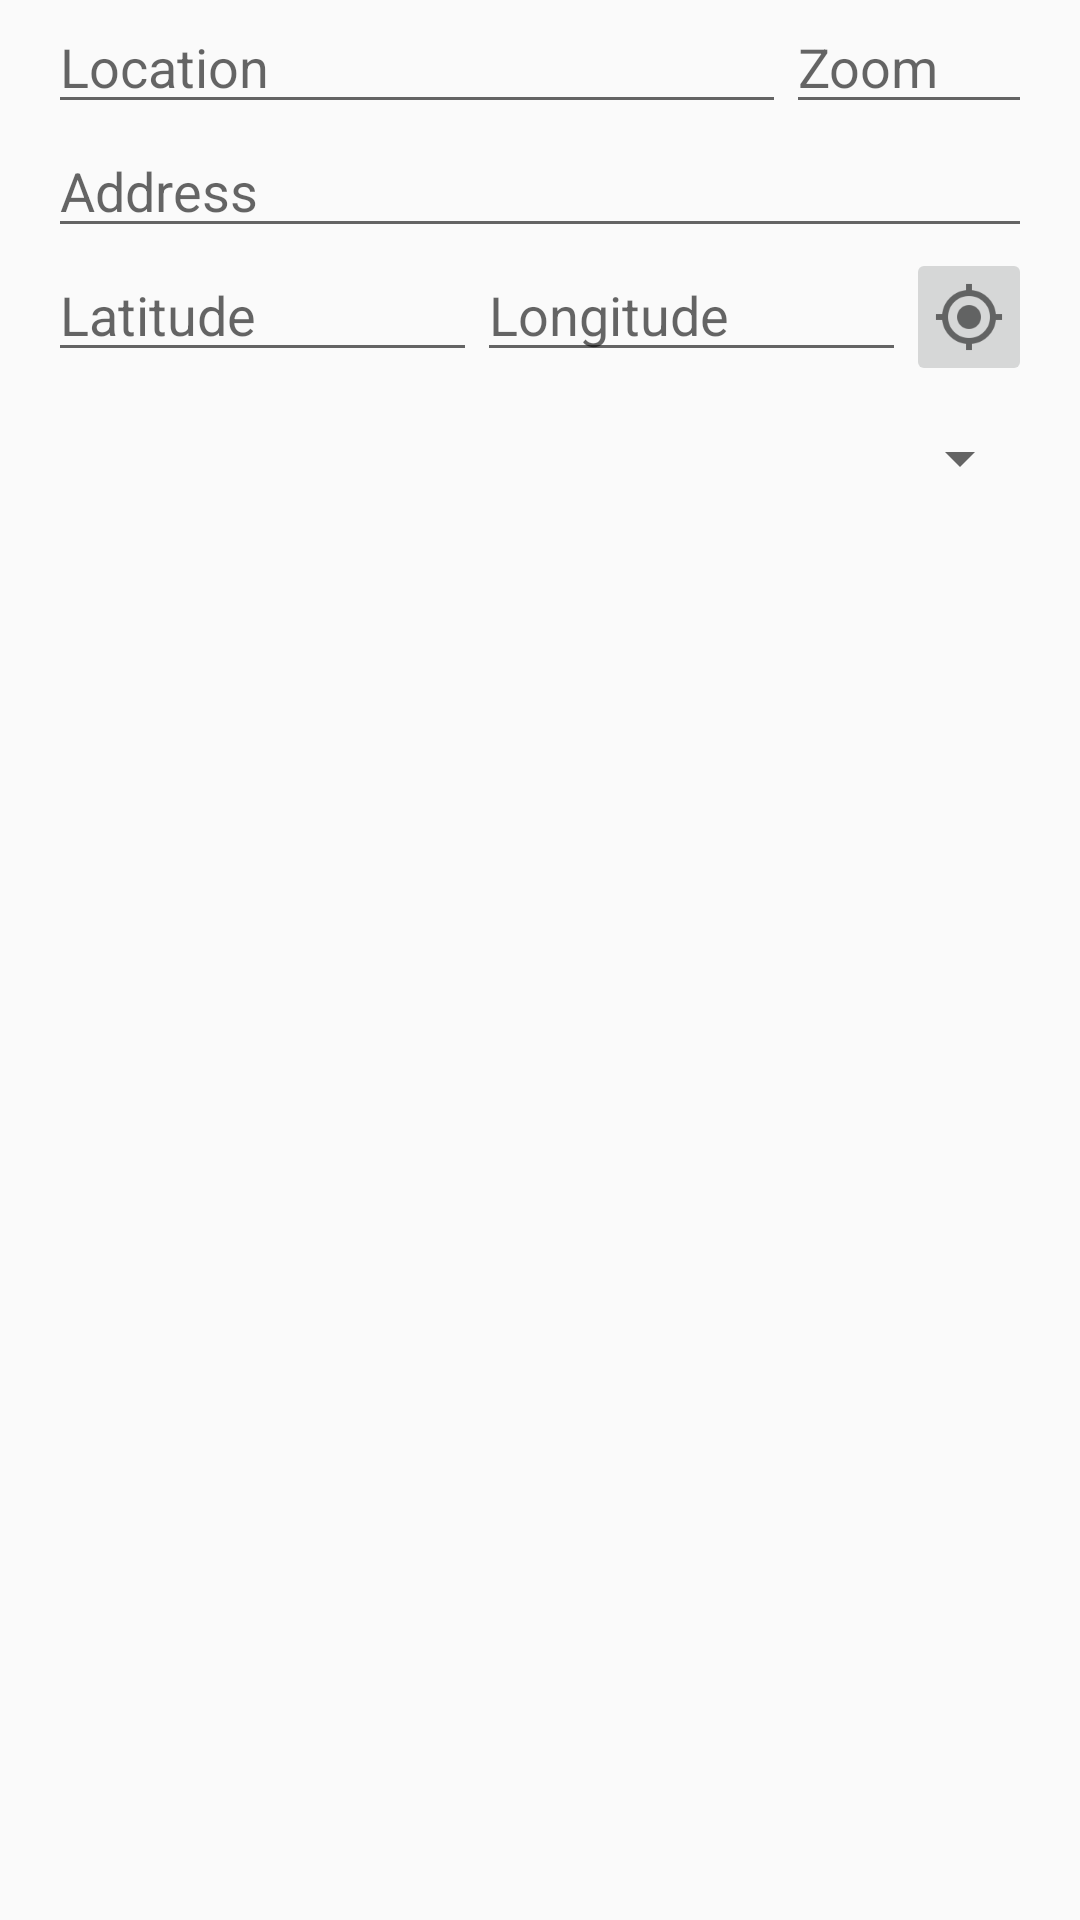

Write the Android layout XML for this screen, with the resource values it uses.
<!-- AndroidManifest.xml: application theme AppTheme -->
<!-- res/layout/location_dialog.xml -->
<?xml version="1.0" encoding="utf-8"?>
<LinearLayout xmlns:android="http://schemas.android.com/apk/res/android"
    xmlns:app="http://schemas.android.com/apk/res-auto"
    android:orientation="vertical"
    android:layout_width="match_parent"
    android:layout_height="wrap_content"
    android:paddingLeft="16dp"
    android:paddingRight="16dp">

    <LinearLayout
        android:orientation="horizontal"
        android:layout_width="match_parent"
        android:layout_height="wrap_content">
        <EditText
            android:id="@+id/etName"
            android:layout_width="0dp"
            android:layout_height="wrap_content"
            android:layout_weight="3"
            android:inputType="textCapWords"
            android:hint="@string/location" />
        <EditText
            android:id="@+id/etZoom"
            android:inputType="numberDecimal"
            android:layout_width="0dp"
            android:layout_height="wrap_content"
            android:layout_weight="1"
            android:hint="@string/zoom" />
    </LinearLayout>

    <EditText
        android:id="@+id/etAddress"
        android:layout_width="match_parent"
        android:layout_height="wrap_content"
        android:inputType="textCapWords"
        android:hint="@string/address" />

    <LinearLayout
        android:orientation="horizontal"
        android:layout_width="match_parent"
        android:layout_height="wrap_content">
        <EditText
            android:id="@+id/etLat"
            android:inputType="numberDecimal|numberSigned"
            android:layout_width="0dp"
            android:layout_height="wrap_content"
            android:layout_weight="1"
            android:hint="@string/lat" />
        <EditText
            android:id="@+id/etLng"
            android:inputType="numberDecimal|numberSigned"
            android:layout_width="0dp"
            android:layout_height="wrap_content"
            android:layout_weight="1"
            android:hint="@string/lng" />

        <ImageButton
            android:id="@+id/ibSetPos"
            android:layout_width="42dp"
            android:layout_height="46dp"
            android:contentDescription="@string/map_pos"
            app:srcCompat="@drawable/ic_action_my_location" />

    </LinearLayout>

    <Spinner
        android:id="@+id/spinner"
        android:layout_width="match_parent"
        android:layout_height="wrap_content"
        android:layout_marginTop="12dp" />

</LinearLayout>
<!-- resources referenced by this layout -->
<resources>
  <!-- drawable ic_action_my_location: png bitmap (drawable-hdpi, 1000 bytes) -->
  <string name="address">Address</string>
  <string name="lat">Latitude</string>
  <string name="lng">Longitude</string>
  <string name="location">Location</string>
  <string name="map_pos">Map position</string>
  <string name="zoom">Zoom</string>
  <style name="AppTheme" parent="Theme.AppCompat.Light.NoActionBar">
  
          <item name="android:windowDisablePreview">true</item>
          <item name="windowActionBar">false</item>
          <item name="android:windowNoTitle">true</item>
          <item name="windowActionModeOverlay">true</item>
  
          <item name="colorPrimary">@color/primary</item>
          <item name="colorPrimaryDark">@color/primary_dark</item>
          <item name="colorAccent">@color/accent</item>
  
          
          <item name="actionModeStyle">@style/AppTheme.ActionMode</item>
          <item name="actionBarPopupTheme">@style/AppTheme.Popup</item>
  
          <item name="searchViewStyle">@style/AppSearchViewStyle</item>
  
      </style>
  <color name="primary">#009688</color>
  <color name="primary_dark">#00796B</color>
  <color name="accent">#009688</color>
  <style name="AppTheme.ActionMode" parent="Widget.AppCompat.ActionMode">
          <item name="background">@color/primary</item>
      </style>
  <style name="AppTheme.Popup" parent="ThemeOverlay.AppCompat.Light">
          <item name="android:background">@color/icons</item>
      </style>
  <style name="AppSearchViewStyle" parent="Widget.AppCompat.SearchView">
          <item name="queryBackground">@android:color/white</item>
      </style>
  <color name="icons">#FFFFFF</color>
</resources>
